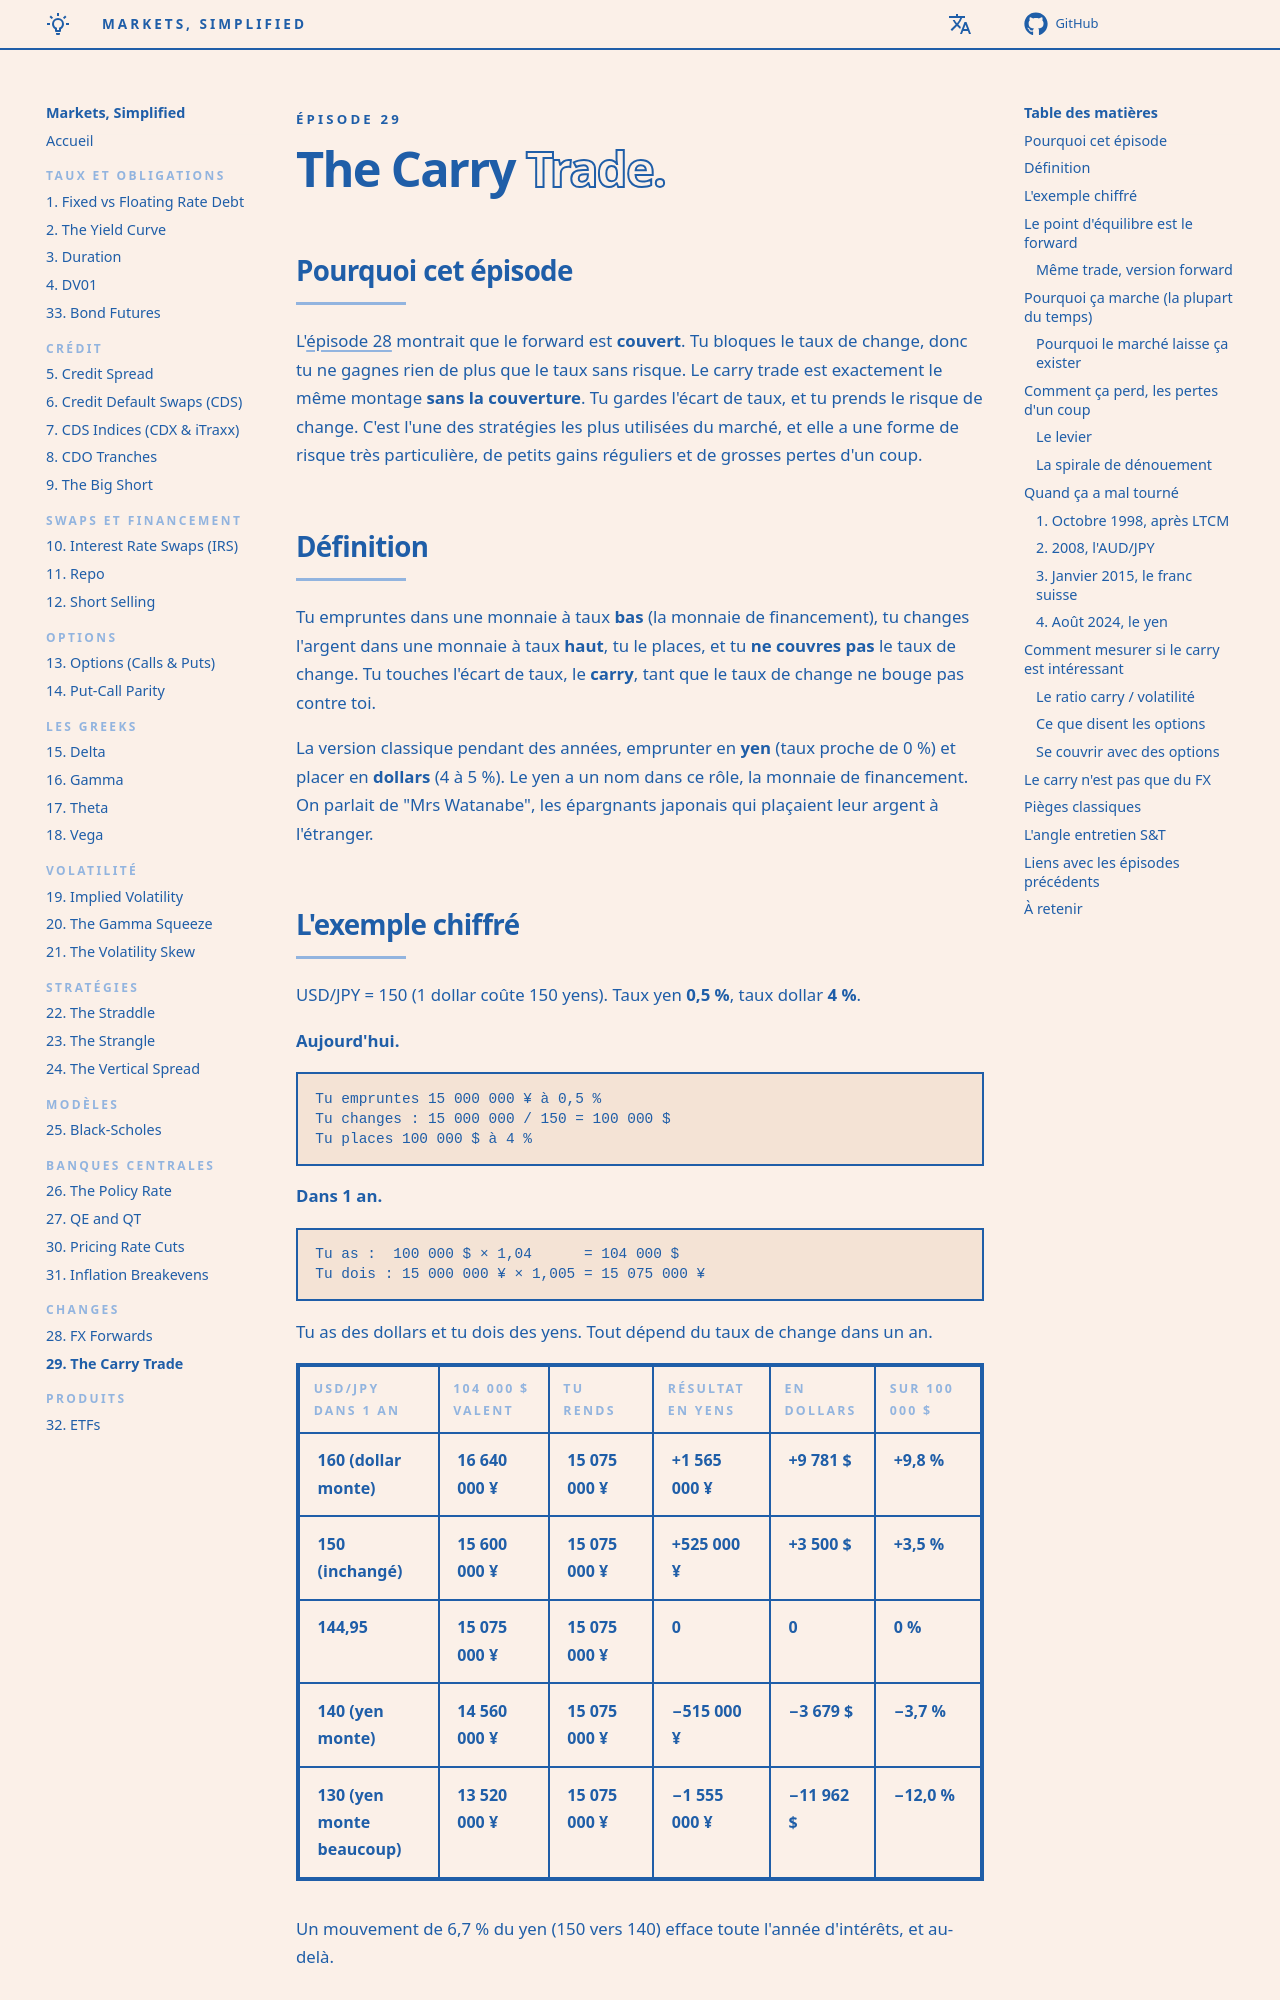

repository: senchi-dev/markets-simplified · page: episodes/29-the-carry-trade/index.html · generator: mkdocs

<p class="ms-kicker">Épisode 29</p>

# The Carry <span class="ms-outline">Trade.</span>

## Pourquoi cet épisode

L'[épisode 28](28-fx-forwards.md) montrait que le forward est **couvert**. Tu bloques le taux de change, donc tu ne gagnes rien de plus que le taux sans risque. Le carry trade est exactement le même montage **sans la couverture**. Tu gardes l'écart de taux, et tu prends le risque de change. C'est l'une des stratégies les plus utilisées du marché, et elle a une forme de risque très particulière, de petits gains réguliers et de grosses pertes d'un coup.

## Définition

Tu empruntes dans une monnaie à taux **bas** (la monnaie de financement), tu changes l'argent dans une monnaie à taux **haut**, tu le places, et tu **ne couvres pas** le taux de change. Tu touches l'écart de taux, le **carry**, tant que le taux de change ne bouge pas contre toi.

La version classique pendant des années, emprunter en **yen** (taux proche de 0 %) et placer en **dollars** (4 à 5 %). Le yen a un nom dans ce rôle, la monnaie de financement. On parlait de "Mrs Watanabe", les épargnants japonais qui plaçaient leur argent à l'étranger.

## L'exemple chiffré

USD/JPY = 150 (1 dollar coûte 150 yens). Taux yen **0,5 %**, taux dollar **4 %**.

**Aujourd'hui.**

```text
Tu empruntes 15 000 000 ¥ à 0,5 %
Tu changes : 15 000 000 / 150 = 100 000 $
Tu places 100 000 $ à 4 %
```

**Dans 1 an.**

```text
Tu as :  100 000 $ × 1,04      = 104 000 $
Tu dois : 15 000 000 ¥ × 1,005 = 15 075 000 ¥
```

Tu as des dollars et tu dois des yens. Tout dépend du taux de change dans un an.

| USD/JPY dans 1 an | 104 000 $ valent | Tu rends | Résultat en yens | En dollars | Sur 100 000 $ |
|---|---|---|---|---|---|
| 160 (dollar monte) | 16 640 000 ¥ | 15 075 000 ¥ | +1 565 000 ¥ | +9 781 $ | +9,8 % |
| 150 (inchangé) | 15 600 000 ¥ | 15 075 000 ¥ | +525 000 ¥ | +3 500 $ | +3,5 % |
| 144,95 | 15 075 000 ¥ | 15 075 000 ¥ | 0 | 0 | 0 % |
| 140 (yen monte) | 14 560 000 ¥ | 15 075 000 ¥ | −515 000 ¥ | −3 679 $ | −3,7 % |
| 130 (yen monte beaucoup) | 13 520 000 ¥ | 15 075 000 ¥ | −1 555 000 ¥ | −11 962 $ | −12,0 % |

Un mouvement de 6,7 % du yen (150 vers 140) efface toute l'année d'intérêts, et au-delà.

## Le point d'équilibre est le forward

À quel taux ne gagnes-tu rien ?

```text
104 000 × X = 15 075 000
X = 15 075 000 / 104 000 = 144,95
```

C'est **exactement le taux forward** de l'épisode précédent (150 × 1,005 / 1,04 = 144,95).

Donc le carry trade est un **pari que le taux de change dans un an sera meilleur que le forward**. Pas meilleur que le spot, meilleur que le forward.
